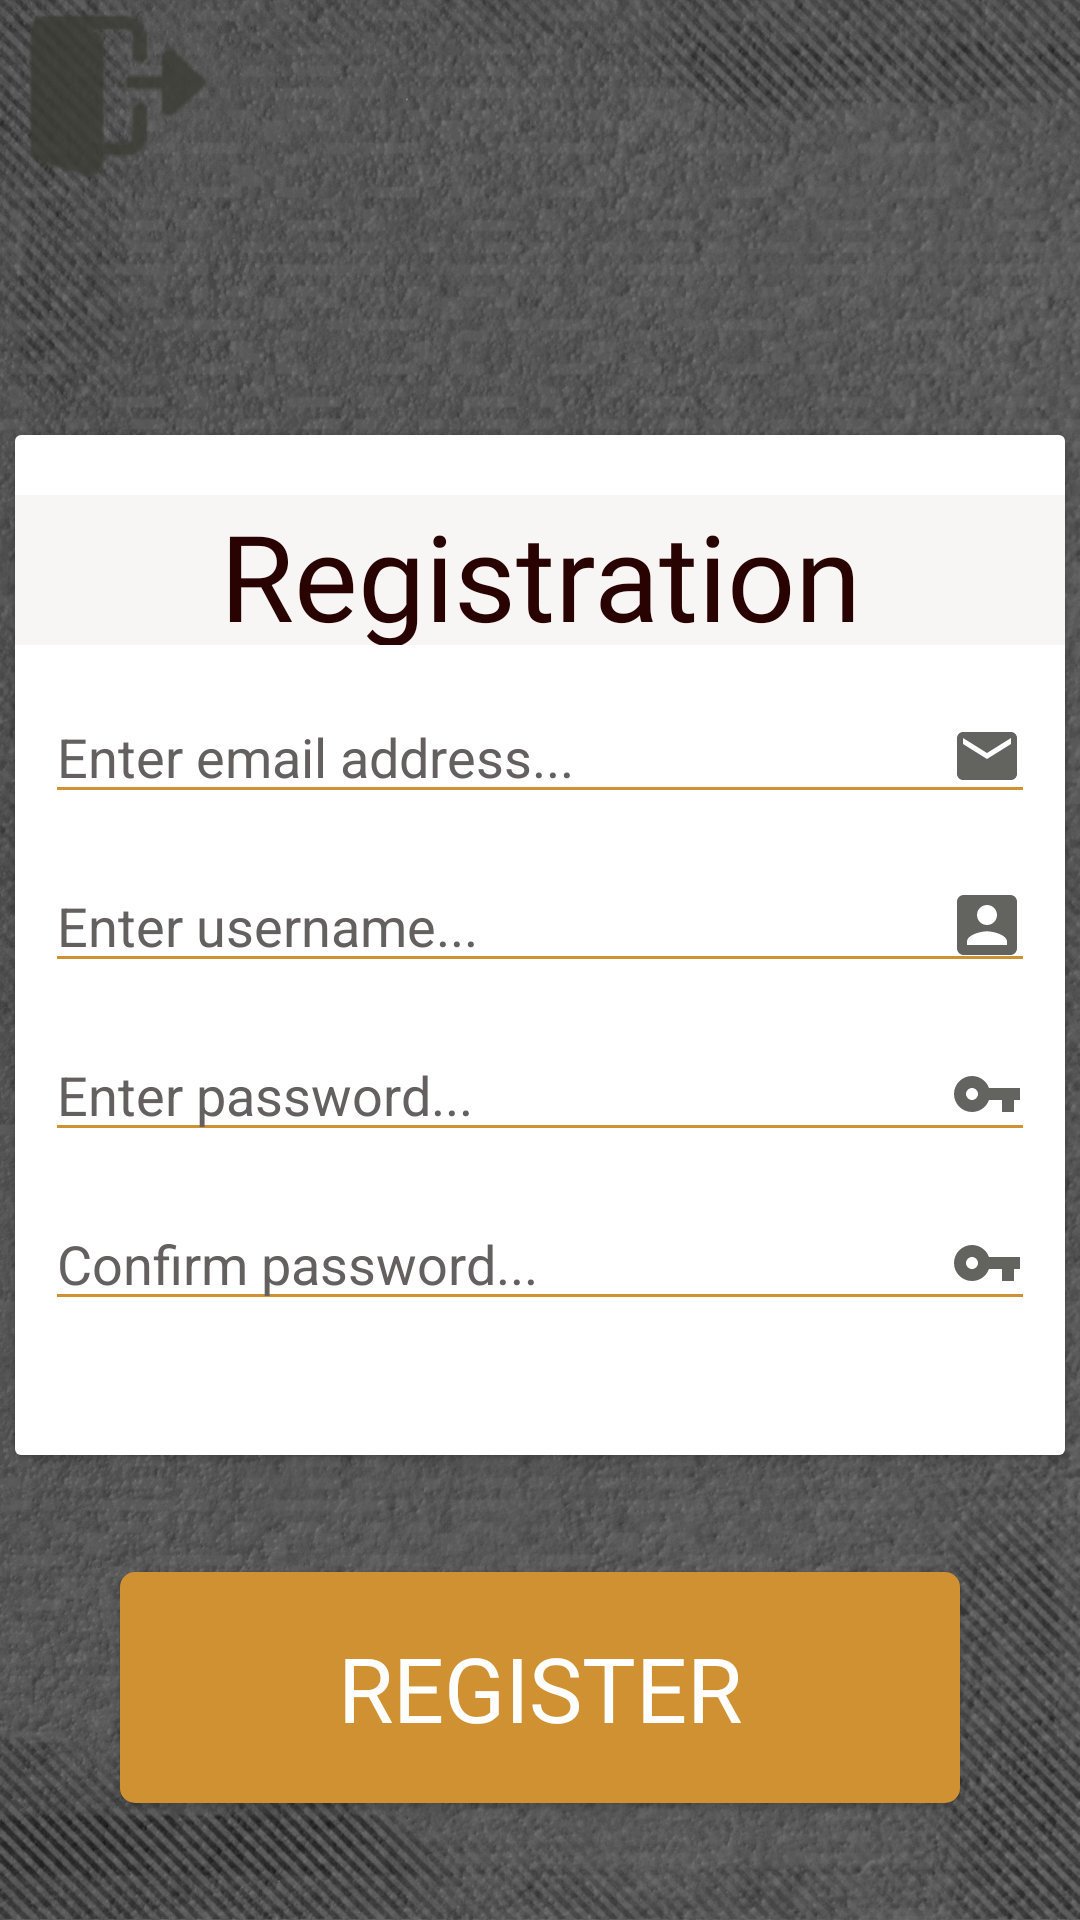

This screen was rendered from an Android layout file. Write that file and the resources it references.
<!-- AndroidManifest.xml: application theme Theme.AppCompat.NoActionBar -->
<!-- res/layout/activity_registration.xml -->
<?xml version="1.0" encoding="utf-8"?>
<androidx.constraintlayout.widget.ConstraintLayout xmlns:android="http://schemas.android.com/apk/res/android"
    xmlns:app="http://schemas.android.com/apk/res-auto"
    xmlns:tools="http://schemas.android.com/tools"
    android:layout_width="match_parent"
    android:layout_height="match_parent"
    android:background="@drawable/background"
    android:orientation="horizontal"
    tools:context=".Activities.RegistrationActivity">

    <androidx.constraintlayout.widget.Guideline
        android:id="@+id/guideline"
        android:layout_width="wrap_content"
        android:layout_height="wrap_content"
        android:orientation="vertical"
        app:layout_constraintGuide_percent="0.05" />

    <androidx.constraintlayout.widget.Guideline
        android:id="@+id/guideline2"
        android:layout_width="wrap_content"
        android:layout_height="wrap_content"
        android:orientation="vertical"
        app:layout_constraintGuide_percent="0.95" />

    <androidx.constraintlayout.widget.Guideline
        android:id="@+id/guidelineCenter"
        android:layout_width="wrap_content"
        android:layout_height="wrap_content"
        android:orientation="vertical"
        app:layout_constraintGuide_percent="0.50" />

    <androidx.cardview.widget.CardView
        android:id="@+id/cardView"
        android:layout_width="350dp"
        android:layout_height="340dp"
        android:layout_marginTop="145dp"
        android:background="#BFAE95"
        android:elevation="1dp"
        app:layout_constraintEnd_toEndOf="parent"
        app:layout_constraintStart_toStartOf="parent"
        app:layout_constraintTop_toTopOf="parent">

        <LinearLayout
            android:layout_width="match_parent"
            android:layout_height="match_parent"
            android:background="#FFFFFF"
            android:orientation="vertical">

            <TextView
                android:id="@+id/tvLogin"
                android:layout_width="match_parent"
                android:layout_height="50dp"
                android:layout_marginTop="20dp"
                android:background="#F8F5F5"
                android:fontFamily="@font/londrina_solid"
                android:text="@string/registration"
                android:textAlignment="center"
                android:textColor="#290202"
                android:textSize="40sp" />


            <com.google.android.material.textfield.TextInputEditText
                android:id="@+id/etMail"
                android:layout_width="match_parent"
                android:layout_height="wrap_content"
                android:layout_marginLeft="10dp"
                android:layout_marginTop="15dp"
                android:layout_marginRight="10dp"
                android:drawableEnd="@drawable/email_icon"
                android:backgroundTint="@color/gold"
                android:textCursorDrawable="@drawable/cursor_rounded"
                android:hint="@string/enter_email_address"
                android:inputType="textEmailAddress"
                android:textColor="#01030E"
                android:textColorHint="#656060"
                app:layout_constraintBottom_toTopOf="@+id/etName"
                app:layout_constraintEnd_toEndOf="parent"
                app:layout_constraintHorizontal_bias="0.497"
                app:layout_constraintStart_toStartOf="parent"
                app:layout_constraintTop_toTopOf="parent"
                app:layout_constraintVertical_bias="0.659" />

            <com.google.android.material.textfield.TextInputEditText
                android:id="@+id/etName"
                android:layout_width="match_parent"
                android:layout_height="wrap_content"
                android:layout_marginLeft="10dp"
                android:layout_marginTop="15dp"
                android:layout_marginRight="10dp"
                android:drawableEnd="@drawable/username_icon"
                android:ems="10"
                android:textCursorDrawable="@drawable/cursor_rounded"
                android:hint="@string/enter_username"
                android:backgroundTint="@color/gold"
                android:inputType="textPersonName"
                android:textColor="#01030E"
                android:textColorHint="#656060"
                app:layout_constraintBottom_toTopOf="@+id/etPass"
                app:layout_constraintEnd_toEndOf="parent"
                app:layout_constraintHorizontal_bias="0.427"
                app:layout_constraintStart_toStartOf="parent"
                app:layout_constraintTop_toTopOf="parent"
                app:layout_constraintVertical_bias="0.983" />

            <com.google.android.material.textfield.TextInputEditText
                android:id="@+id/etPass"
                android:layout_width="match_parent"
                android:layout_height="wrap_content"
                android:layout_marginLeft="10dp"
                android:layout_marginTop="15dp"
                android:layout_marginRight="10dp"
                android:drawableEnd="@drawable/password_icon"
                android:ems="10"
                android:textCursorDrawable="@drawable/cursor_rounded"
                android:hint="@string/enter_password"
                android:backgroundTint="@color/gold"
                android:inputType="textPassword"
                android:textColor="#01030E"
                android:textColorHint="#656060"
                app:layout_constraintBottom_toBottomOf="parent"
                app:layout_constraintEnd_toEndOf="parent"
                app:layout_constraintHorizontal_bias="0.502"
                app:layout_constraintStart_toStartOf="parent" />


            <com.google.android.material.textfield.TextInputEditText
                android:id="@+id/etConfPass"
                android:layout_width="match_parent"
                android:layout_height="wrap_content"
                android:layout_marginLeft="10dp"
                android:layout_marginTop="15dp"
                android:layout_marginRight="10dp"
                android:drawableEnd="@drawable/password_icon"
                android:ems="10"
                android:hint="@string/confirm_password"
                android:backgroundTint="@color/gold"
                android:inputType="textPassword"
                android:textColor="#01030E"
                android:textColorHint="#656060"
                android:textCursorDrawable="@drawable/cursor_rounded"
                app:layout_constraintBottom_toTopOf="@+id/registerButton"
                app:layout_constraintEnd_toEndOf="parent"
                app:layout_constraintHorizontal_bias="0.502"
                app:layout_constraintStart_toStartOf="parent"
                app:layout_constraintTop_toBottomOf="@+id/etPass"
                app:layout_constraintVertical_bias="0.585" />


        </LinearLayout>

    </androidx.cardview.widget.CardView>


    <Button
        android:id="@+id/registerButton"
        android:layout_width="280dp"
        android:layout_height="77dp"
        android:background="@drawable/effect_button"
        android:elevation="1dp"
        android:fontFamily="@font/londrina_solid"
        android:onClick="register"
        android:text="@string/register"
        android:textSize="30sp"
        app:layout_constraintBottom_toBottomOf="parent"
        app:layout_constraintEnd_toEndOf="parent"
        app:layout_constraintStart_toStartOf="parent"
        app:layout_constraintTop_toBottomOf="@+id/cardView" />

    <ImageView
        android:id="@+id/btnBack"
        android:layout_width="70dp"
        android:layout_height="64dp"
        android:background="@drawable/back_icon"
        android:contentDescription="@string/todo"
        android:onClick="btnBackClick"
        app:layout_constraintBottom_toBottomOf="parent"
        app:layout_constraintEnd_toEndOf="parent"
        app:layout_constraintHorizontal_bias="0.015"
        app:layout_constraintStart_toStartOf="parent"
        app:layout_constraintTop_toTopOf="parent"
        app:layout_constraintVertical_bias="0.0"
        app:srcCompat="@drawable/effect_button_image" />


</androidx.constraintlayout.widget.ConstraintLayout>
<!-- resources referenced by this layout -->
<resources>
  <color name="gold">#CF9132</color>
  <!-- drawable back_icon: png bitmap (drawable, 3767 bytes) -->
  <!-- drawable background: jpg bitmap (drawable, 127501 bytes) -->
  <!-- drawable cursor_rounded (drawable) -->
  <?xml version="1.0" encoding="utf-8"?>
  <shape xmlns:android="http://schemas.android.com/apk/res/android"
      android:shape="rectangle" >
      <size
          android:width="2dip" />
      <solid
          android:color="@color/gold" />
  </shape>
  <!-- drawable effect_button (drawable) -->
  <?xml version="1.0" encoding="utf-8"?>
  <ripple xmlns:android="http://schemas.android.com/apk/res/android"
      android:color="#000000">
  
      <item>
          <shape android:shape="rectangle">
              <solid android:color="@color/gold"
                  android:alpha="0.9"/>
            <corners android:radius="5dp" />
          </shape>
      </item>
  
  </ripple>
  <!-- drawable effect_button_image (drawable) -->
  <?xml version="1.0" encoding="utf-8"?>
  <ripple xmlns:android="http://schemas.android.com/apk/res/android"
      android:color="@color/gold">
  
      <item
          android:id="@android:id/mask"
          android:drawable="@color/gold"/>
  
  </ripple>
  <!-- drawable email_icon (drawable-anydpi) -->
  <vector xmlns:android="http://schemas.android.com/apk/res/android"
      android:width="24dp"
      android:height="24dp"
      android:viewportWidth="24"
      android:viewportHeight="24"
      android:tint="#3C3C36"
      android:alpha="0.8">
    <path
        android:fillColor="@android:color/white"
        android:pathData="M20,4L4,4c-1.1,0 -1.99,0.9 -1.99,2L2,18c0,1.1 0.9,2 2,2h16c1.1,0 2,-0.9 2,-2L22,6c0,-1.1 -0.9,-2 -2,-2zM20,8l-8,5 -8,-5L4,6l8,5 8,-5v2z"/>
  </vector>
  <!-- drawable password_icon (drawable-anydpi) -->
  <vector xmlns:android="http://schemas.android.com/apk/res/android"
      android:width="24dp"
      android:height="24dp"
      android:viewportWidth="24"
      android:viewportHeight="24"
      android:tint="#3C3C36"
      android:alpha="0.8">
    <path
        android:fillColor="@android:color/white"
        android:pathData="M12.65,10C11.83,7.67 9.61,6 7,6c-3.31,0 -6,2.69 -6,6s2.69,6 6,6c2.61,0 4.83,-1.67 5.65,-4H17v4h4v-4h2v-4H12.65zM7,14c-1.1,0 -2,-0.9 -2,-2s0.9,-2 2,-2 2,0.9 2,2 -0.9,2 -2,2z"/>
  </vector>
  <!-- drawable username_icon (drawable-anydpi) -->
  <vector xmlns:android="http://schemas.android.com/apk/res/android"
      android:width="24dp"
      android:height="24dp"
      android:viewportWidth="24"
      android:viewportHeight="24"
      android:tint="#3C3C36"
      android:alpha="0.8">
    <group android:scaleX="1.1111112"
        android:scaleY="1.1111112"
        android:translateX="-1.3333334"
        android:translateY="-1.3333334">
      <path
          android:fillColor="@android:color/white"
          android:pathData="M3,5v14c0,1.1 0.89,2 2,2h14c1.1,0 2,-0.9 2,-2L21,5c0,-1.1 -0.9,-2 -2,-2L5,3c-1.11,0 -2,0.9 -2,2zM15,9c0,1.66 -1.34,3 -3,3s-3,-1.34 -3,-3 1.34,-3 3,-3 3,1.34 3,3zM6,17c0,-2 4,-3.1 6,-3.1s6,1.1 6,3.1v1L6,18v-1z"/>
    </group>
  </vector>
  <string name="confirm_password">Confirm password...</string>
  <string name="enter_email_address">Enter email address...</string>
  <string name="enter_password">Enter password...</string>
  <string name="enter_username">Enter username...</string>
  <string name="register">Register</string>
  <string name="registration">Registration</string>
  <string name="todo" translatable="false">TODO</string>
</resources>
